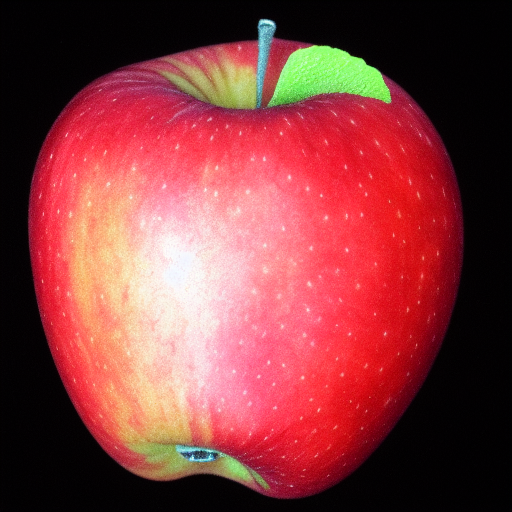
Generation parameters embedded in this image by AUTOMATIC1111 Stable Diffusion web UI or a fork of it (Forge, ...) (PNG 'parameters' text chunk):
apple deformed  <lora:noclassapple:1>
Steps: 20, Sampler: Euler a, CFG scale: 7, Seed: 3892550617, Size: 512x512, Model hash: 6ce0161689, Model: v1-5-pruned-emaonly, Lora hashes: "noclassapple: a35fbc8358d8", Version: v1.3.2